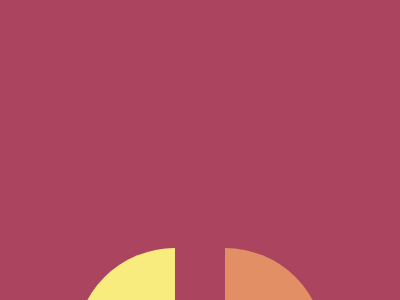

Here is a drawing made with CSS. Write the source that renders it.

<!-- file: index.html -->
<!DOCTYPE html>
<html lang="en">

<head>
    <meta charset="UTF-8">
    <meta http-equiv="X-UA-Compatible" content="IE=edge">
    <meta name="viewport" content="width=device-width, initial-scale=1.0">

    <title>Equals</title>

    <link rel="stylesheet" href="./style.css">
</head>

<body>
    <div class="left"></div>
    <div class="right"></div>
</body>

</html>

/* file: style.css */
body {
    background-color: #AA445F;
    display: flex;
    justify-content: center;
    align-items: center;
}

div {
    width: 100px;
    height: 200px;
    position: relative;
    top:15rem;
}

.left {
    background-color: #F7EC7D;
    border-top-left-radius: 100px;
    border-bottom-left-radius: 100px;
    right: 25px;
}

.right {
    background-color: #E38F66;
    border-top-right-radius: 100px;
    border-bottom-right-radius: 100px;
    left: 25px;
}